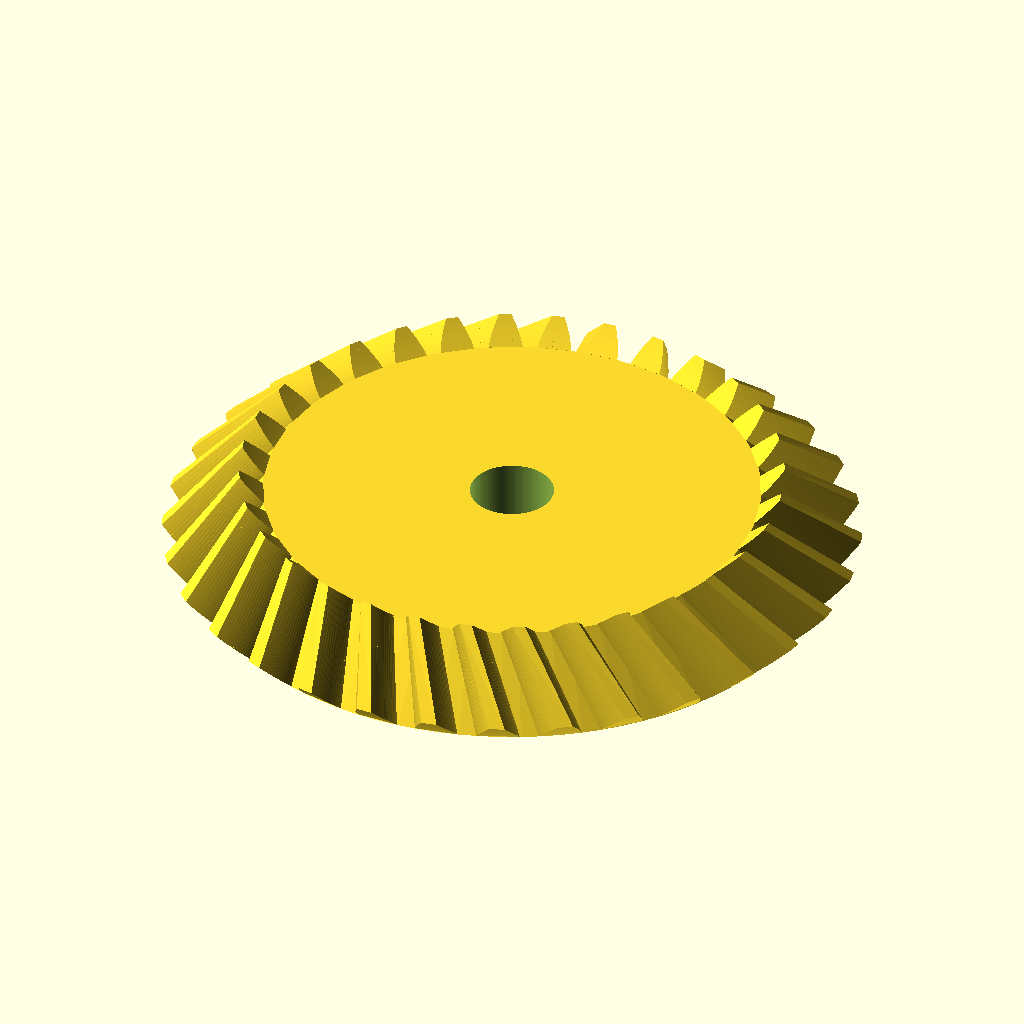
Cell 1: the model at its default parameters.
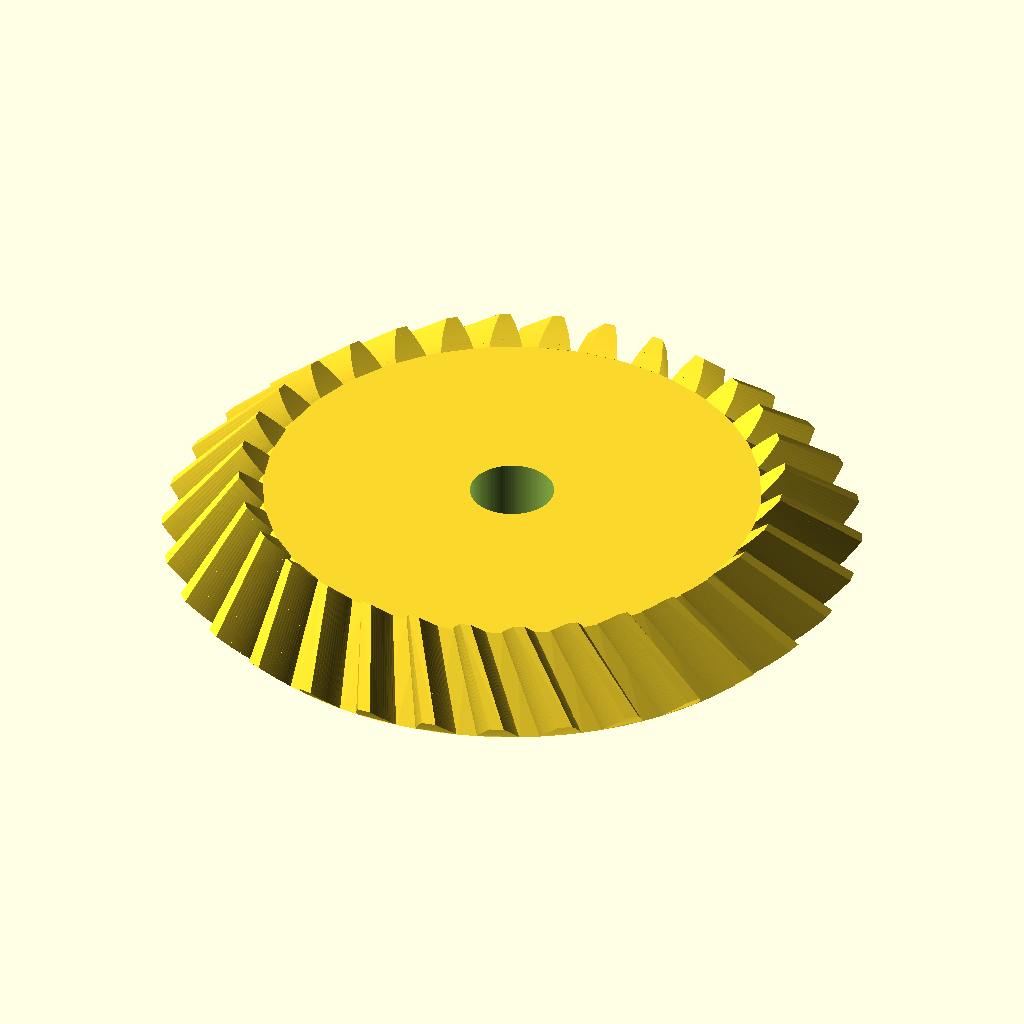
Cell 2: the same model with spiel = 0.1.
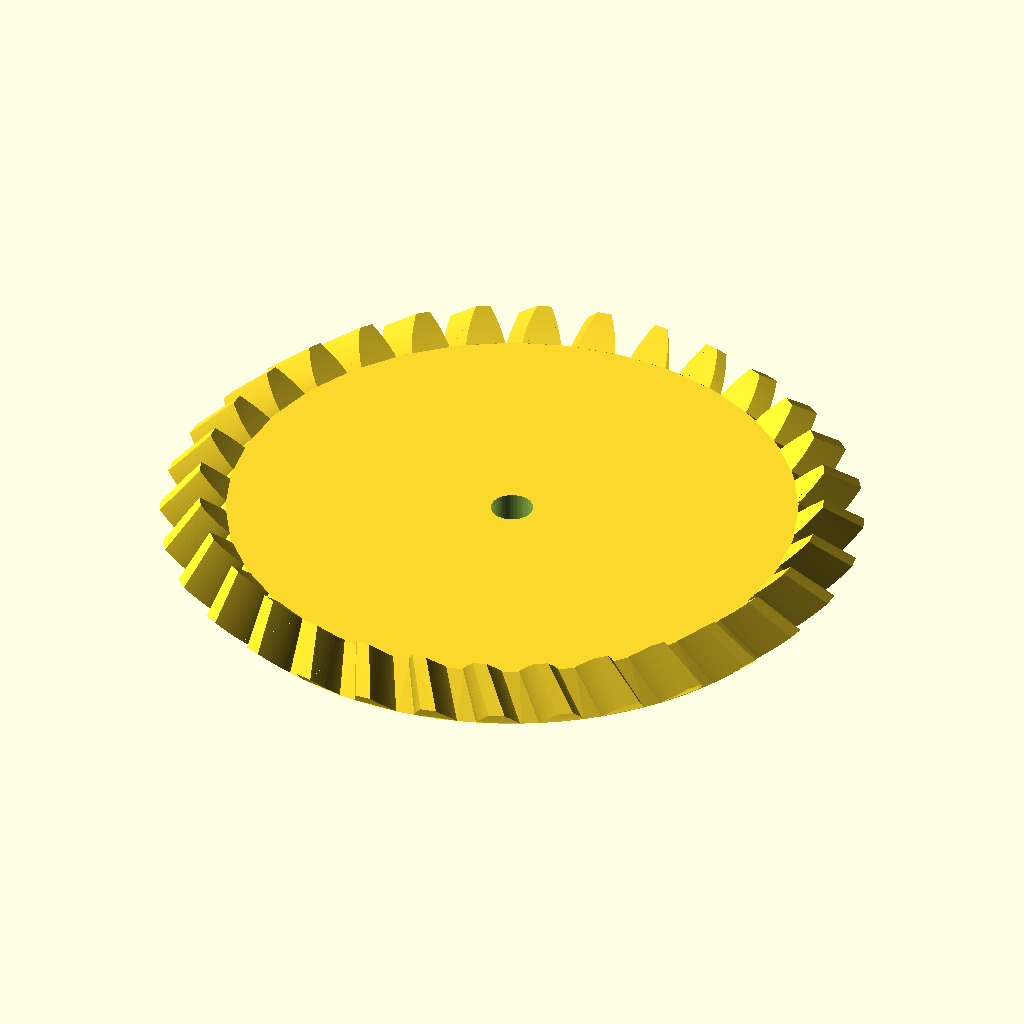
Cell 3 — modul set to 2, the other parameters unchanged.
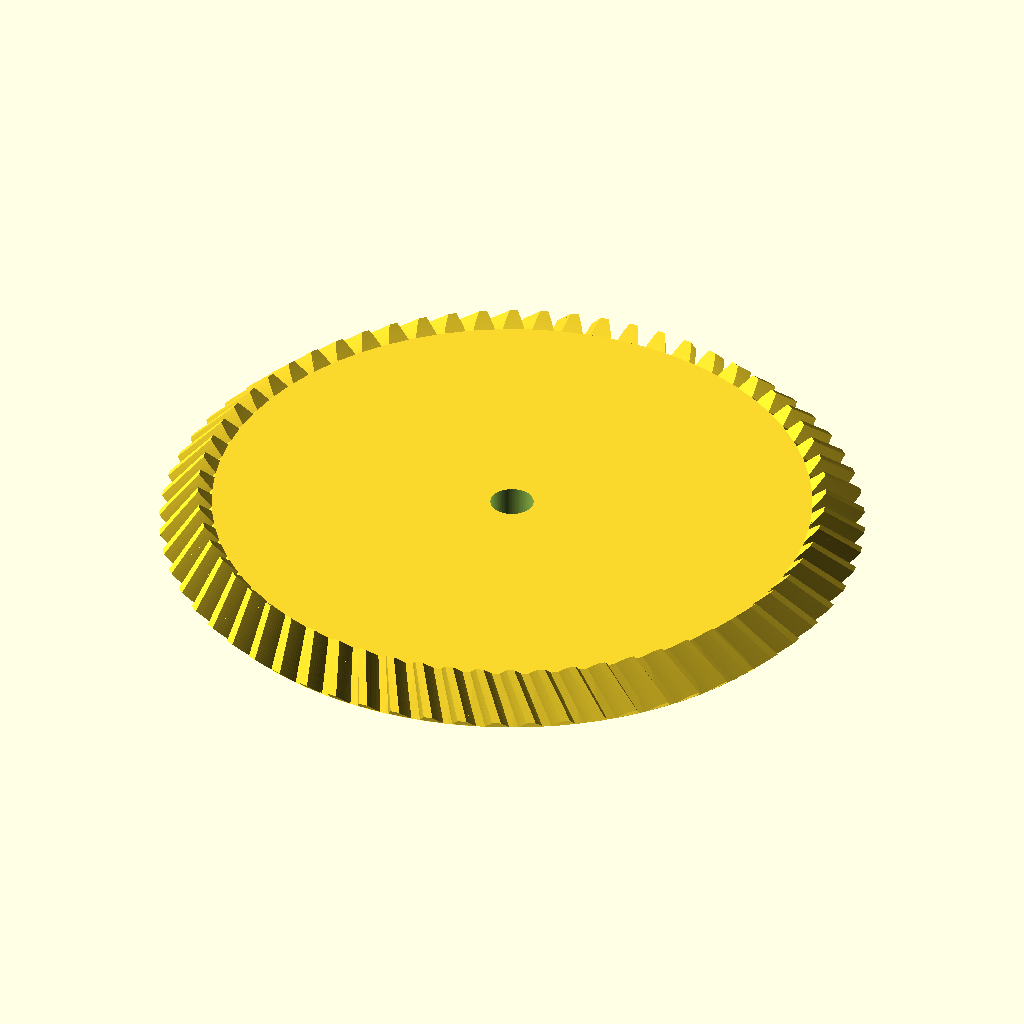
Cell 4 — zahnzahl set to 64, the other parameters unchanged.
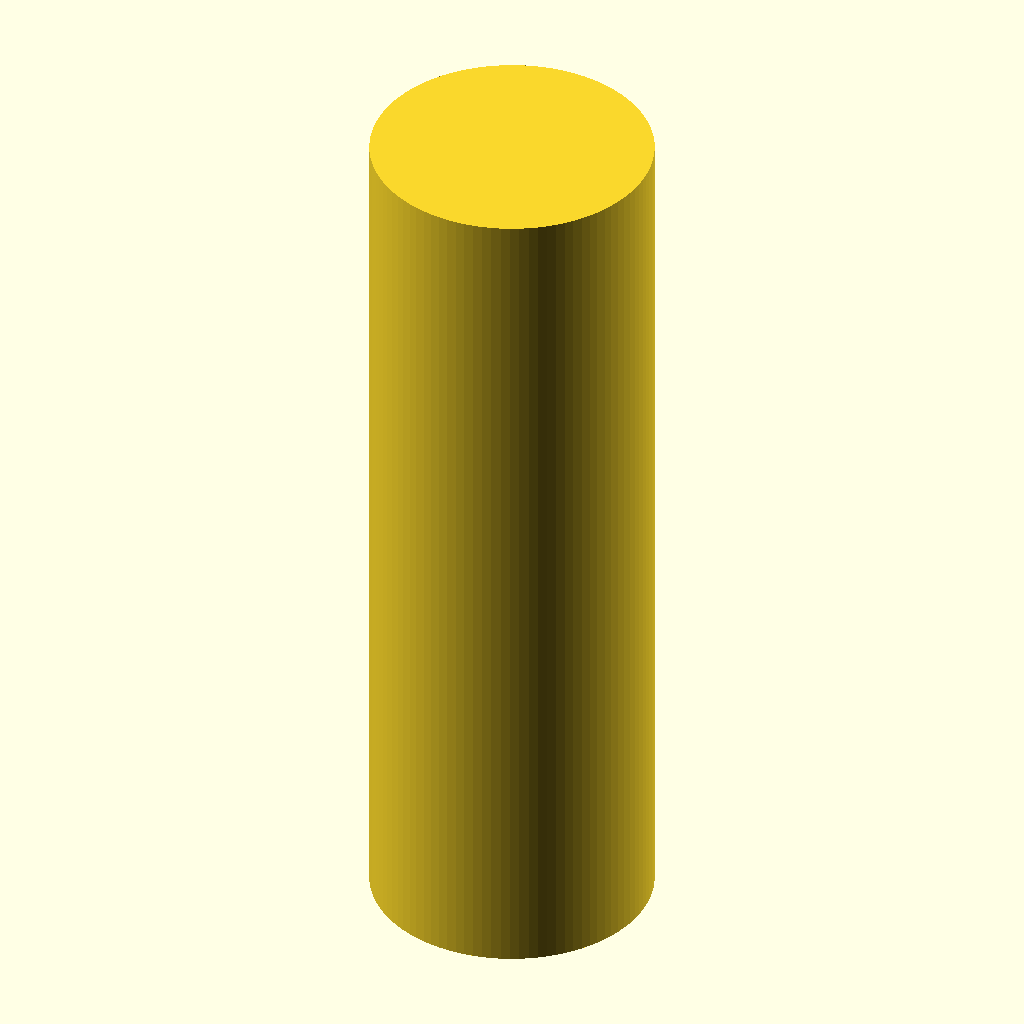
Cell 5: teilkegelwinkel = 90 (everything else at default).
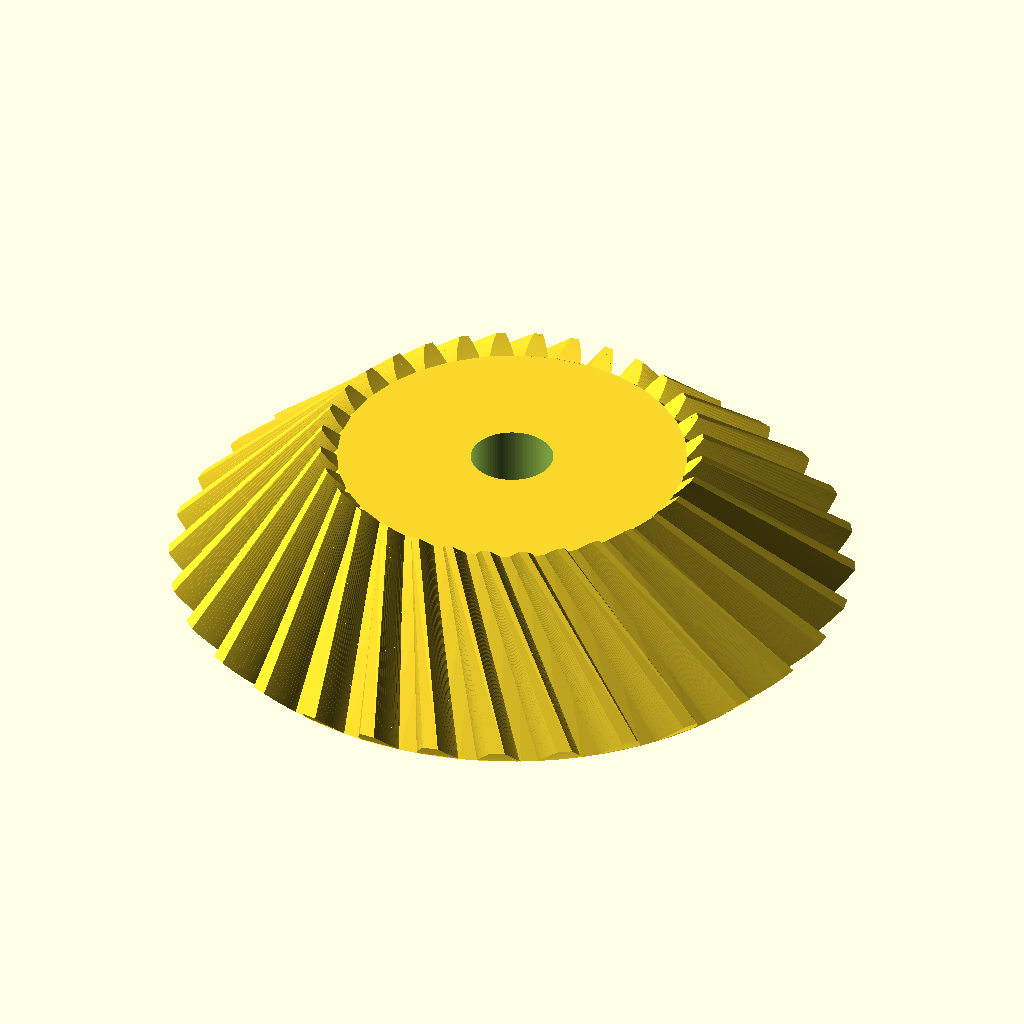
Cell 6 — zahnbreite set to 10, the other parameters unchanged.
The same orthographic view direction (rotation 55°, 0°, 25°; colour scheme Cornfield) for every cell, with the view re-fitted per cell, so scale and position can differ between cells.
OpenSCAD source file inputs/thingiverse/files/thing-1588110/files/Kegelrad.scad:
// Spiel zwischen Zahnflanken
spiel = 0.05;
// Hoehe des Zahnkopfes ueber dem Teilkegel; Angabe fuer die Aussenseite des Kegels
modul = 1;
// Anzahl der Radzaehne
zahnzahl = 32;
// (Halb)winkel des Kegels, auf dem das jeweils andere Hohlrad abrollt
teilkegelwinkel = 45;
// Breite der Zaehne von der Aussenseite in Richtung Kegelspitze
zahnbreite = 5;
// Durchmesser der Mittelbohrung
bohrung = 4;
// Eingriffswinkel, Standardwert = 20 grad gemaess DIN 867
eingriffswinkel = 20;
// Schraegungswinkel, Standardwert = 0 grad
schraegungswinkel=20;

/* Bibliothek fuer Evolventen-Zahnraeder

Autor:		Dr Joerg Janssen
Stand:		15. Juni 2016
Version:	1.3
Lizenz:		GNU non-commercial license

Erlaubte Module nach DIN 780:
0.05 0.06 0.08 0.10 0.12 0.16
0.20 0.25 0.3  0.4  0.5  0.6
0.7  0.8  0.9  1    1.25 1.5
2    2.5  3    4    5    6
8    10   12   16   20   25
32   40   50   60

*/


/* [Hidden] */
pi = 3.14159;
rad = 57.29578;
$fn = 96;

/*	Wandelt Radian in Grad um */
function grad(eingriffswinkel) =  eingriffswinkel*rad;


/*	Wandelt Grad in Radian um */
function radian(eingriffswinkel) = eingriffswinkel/rad;


/*	Wandelt 2D-Polarkoordinaten in kartesische um
    Format: radius, phi; phi = Winkel zur x-Achse auf xy-Ebene */
function pol_zu_kart(polvect) = [
	polvect[0]*cos(polvect[1]),  
	polvect[0]*sin(polvect[1])
];


/*	Kreisevolventen-Funktion:
    Gibt die Polarkoordinaten einer Kreisevolvente aus
    r = Radius des Grundkreises
    rho = Abrollwinkel in Grad */
function ev(r,rho) = [
	r/cos(rho),
	grad(tan(rho)-radian(rho))
];

/*  Kugelevolventen-Funktion
    Gibt die Polarkoordinaten einer Kugelevolvente aus
    theta0 = Winkel des Kegels, an dessen Schnittkante zum Grosskugel die Evolvente abrollt
    theta = Winkel zur Kegelachse, fuer den der Azimutwinkel der Evolvente berechnet werden soll */
function kugelev(theta0,theta) = 1/sin(theta0)*acos(cos(theta)/cos(theta0))-acos(tan(theta0)/tan(theta));

/*  Wandelt Kugelkoordinaten in kartesische um
    Format: radius, theta, phi; theta = Winkel zu z-Achse, phi = Winkel zur x-Achse auf xy-Ebene */
function kugel_zu_kart(vect) = [
	vect[0]*sin(vect[1])*cos(vect[2]),  
	vect[0]*sin(vect[1])*sin(vect[2]),
	vect[0]*cos(vect[1])
];

/*	prueft, ob eine Zahl gerade ist
	= 1, wenn ja
	= 0, wenn die Zahl nicht gerade ist */
function istgerade(zahl) =
	(zahl == floor(zahl/2)*2) ? 1 : 0;

/*	groesster gemeinsamer Teiler
	nach Euklidischem Algorithmus.
	Sortierung: a muss groesser als b sein */
function ggt(a,b) = 
	a%b == 0 ? b : ggt(b,a%b);
	
/*  Kegelrad
    modul = Hoehe des Zahnkopfes ueber dem Teilkegel; Angabe fuer die Aussenseite des Kegels
    zahnzahl = Anzahl der Radzaehne
    teilkegelwinkel = (Halb)winkel des Kegels, auf dem das jeweils andere Hohlrad abrollt
    zahnbreite = Breite der Zaehne von der Aussenseite in Richtung Kegelspitze
    bohrung = Durchmesser der Mittelbohrung
    eingriffswinkel = Eingriffswinkel, Standardwert = 20 grad gemaess DIN 867
	schraegungswinkel = Schraegungswinkel, Standardwert = 0 grad */
module kegelrad(modul, zahnzahl, teilkegelwinkel, zahnbreite, bohrung, eingriffswinkel = 20, schraegungswinkel=0) {

	// Dimensions-Berechnungen
	d_aussen = modul * zahnzahl;									// Teilkegeldurchmesser auf der Kegelgrundflaeche,
																	// entspricht der Sehne im Kugelschnitt
	r_aussen = d_aussen / 2;										// Teilkegelradius auf der Kegelgrundflaeche 
	rg_aussen = r_aussen/sin(teilkegelwinkel);						// Grosskegelradius fuer Zahn-Aussenseite, entspricht der Laenge der Kegelflanke;
	rg_innen = rg_aussen - zahnbreite;								// Grosskegelradius fuer Zahn-Innenseite	
	r_innen = r_aussen*rg_innen/rg_aussen;
	alpha_stirn = atan(tan(eingriffswinkel)/cos(schraegungswinkel));// Schraegungswinkel im Stirnschnitt
	delta_b = asin(cos(alpha_stirn)*sin(teilkegelwinkel));			// Grundkegelwinkel		
	da_aussen = (modul <1)? d_aussen + (modul * 2.2) * cos(teilkegelwinkel): d_aussen + modul * 2 * cos(teilkegelwinkel);
	ra_aussen = da_aussen / 2;
	delta_a = asin(ra_aussen/rg_aussen);
	c = modul / 6;													// Kopfspiel
	df_aussen = d_aussen - (modul +c) * 2 * cos(teilkegelwinkel);
	rf_aussen = df_aussen / 2;
	delta_f = asin(rf_aussen/rg_aussen);
	rkf = rg_aussen*sin(delta_f);									// Radius des Kegelfusses
	hoehe_f = rg_aussen*cos(delta_f);								// Hoehe des Kegels vom Fusskegel
	
	echo("Teilkegeldurchmesser auf der Kegelgrundflaeche = ", d_aussen);
	
	// Groessen fuer Komplementaer-Kegelstumpf
	hoehe_k = (rg_aussen-zahnbreite)/cos(teilkegelwinkel);			// Hoehe des Komplementaerkegels fuer richtige Zahnlaenge
	rk = (rg_aussen-zahnbreite)/sin(teilkegelwinkel);				// Fussradius des Komplementaerkegels
	rfk = rk*hoehe_k*tan(delta_f)/(rk+hoehe_k*tan(delta_f));		// Kopfradius des Zylinders fuer 
																	// Komplementaer-Kegelstumpf
	hoehe_fk = rk*hoehe_k/(hoehe_k*tan(delta_f)+rk);				// Hoehe des Komplementaer-Kegelstumpfs

	echo("Hoehe Kegelrad = ", hoehe_f-hoehe_fk);
	
	phi_r = kugelev(delta_b, teilkegelwinkel);						// Winkel zum Punkt der Evolvente auf Teilkegel
		
	// Torsionswinkel gamma aus Schraegungswinkel
	gamma_g = 2*atan(zahnbreite*tan(schraegungswinkel)/(2*rg_aussen-zahnbreite));
	gamma = 2*asin(rg_aussen/r_aussen*sin(gamma_g/2));
	
	schritt = (delta_a - delta_b)/16;
	tau = 360/zahnzahl;												// Teilungswinkel
	start = (delta_b > delta_f) ? delta_b : delta_f;
	spiegelpunkt = (180*(1-spiel))/zahnzahl+2*phi_r;

	// Zeichnung
	rotate([0,0,phi_r+90*(1-spiel)/zahnzahl]){						// Zahn auf x-Achse zentrieren;
																	// macht Ausrichtung mit anderen Raedern einfacher
		translate([0,0,hoehe_f]) rotate(a=[0,180,0]){
			union(){
				translate([0,0,hoehe_f]) rotate(a=[0,180,0]){								// Kegelstumpf							
					difference(){
						linear_extrude(height=hoehe_f-hoehe_fk, scale=rfk/rkf) circle(rkf*1.001); // 1 promille ?berlappung mit Zahnfu?
						translate([0,0,-1]){
							cylinder(h = hoehe_f-hoehe_fk+2, r = bohrung/2);				// Bohrung
						}
					}	
				}
				for (rot = [0:tau:360]){
					rotate (rot) {															// "Zahnzahl-mal" kopieren und drehen
						union(){
							if (delta_b > delta_f){
								// Zahnfuss
								flankenpunkt_unten = 1*spiegelpunkt;
								flankenpunkt_oben = kugelev(delta_f, start);
								polyhedron(
									points = [
										kugel_zu_kart([rg_aussen, start*1.001, flankenpunkt_unten]),	// 1 promille ueberlappung mit Zahn
										kugel_zu_kart([rg_innen, start*1.001, flankenpunkt_unten+gamma]),
										kugel_zu_kart([rg_innen, start*1.001, spiegelpunkt-flankenpunkt_unten+gamma]),
										kugel_zu_kart([rg_aussen, start*1.001, spiegelpunkt-flankenpunkt_unten]),								
										kugel_zu_kart([rg_aussen, delta_f, flankenpunkt_unten]),
										kugel_zu_kart([rg_innen, delta_f, flankenpunkt_unten+gamma]),
										kugel_zu_kart([rg_innen, delta_f, spiegelpunkt-flankenpunkt_unten+gamma]),
										kugel_zu_kart([rg_aussen, delta_f, spiegelpunkt-flankenpunkt_unten])								
									],
									faces = [[0,1,2],[0,2,3],[0,4,1],[1,4,5],[1,5,2],[2,5,6],[2,6,3],[3,6,7],[0,3,7],[0,7,4],[4,6,5],[4,7,6]],
									convexity =1
								);
							}
							// Zahn
							for (delta = [start:schritt:delta_a-schritt]){
								flankenpunkt_unten = kugelev(delta_b, delta);
								flankenpunkt_oben = kugelev(delta_b, delta+schritt);
								polyhedron(
									points = [
										kugel_zu_kart([rg_aussen, delta, flankenpunkt_unten]),
										kugel_zu_kart([rg_innen, delta, flankenpunkt_unten+gamma]),
										kugel_zu_kart([rg_innen, delta, spiegelpunkt-flankenpunkt_unten+gamma]),
										kugel_zu_kart([rg_aussen, delta, spiegelpunkt-flankenpunkt_unten]),								
										kugel_zu_kart([rg_aussen, delta+schritt, flankenpunkt_oben]),
										kugel_zu_kart([rg_innen, delta+schritt, flankenpunkt_oben+gamma]),
										kugel_zu_kart([rg_innen, delta+schritt, spiegelpunkt-flankenpunkt_oben+gamma]),
										kugel_zu_kart([rg_aussen, delta+schritt, spiegelpunkt-flankenpunkt_oben])									
									],
									faces = [[0,1,2],[0,2,3],[0,4,1],[1,4,5],[1,5,2],[2,5,6],[2,6,3],[3,6,7],[0,3,7],[0,7,4],[4,6,5],[4,7,6]],
									convexity =1
								);
							}
						}
					}
				}	
			}
		}
	}
}

kegelrad(modul, zahnzahl, teilkegelwinkel, zahnbreite, bohrung, eingriffswinkel, schraegungswinkel);
Customizer parameters (derived from the source; name, type, default, range or options):
spiel: number, default 0.05
modul: number, default 1
zahnzahl: number, default 32
teilkegelwinkel: number, default 45
zahnbreite: number, default 5
bohrung: number, default 4
eingriffswinkel: number, default 20
schraegungswinkel: number, default 20
